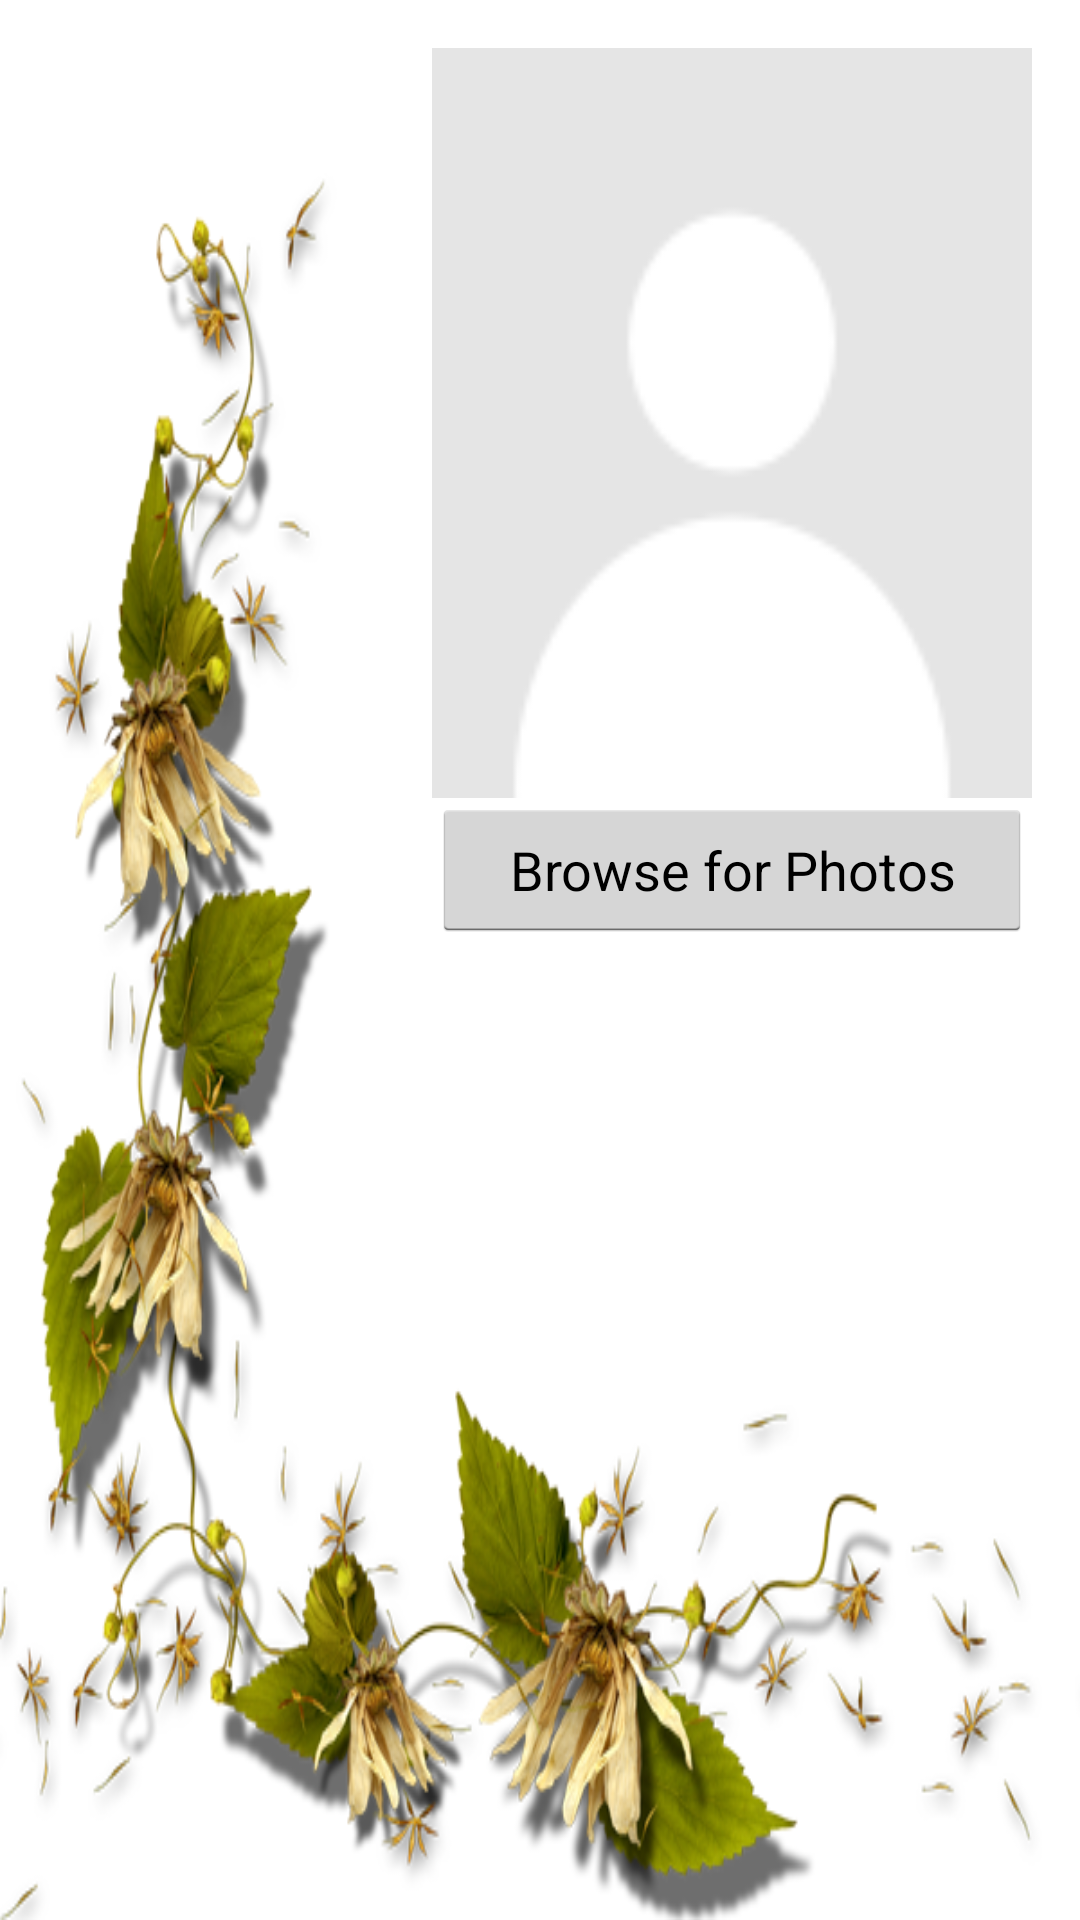

The Android layout XML behind this screen, and the referenced resources:
<!-- AndroidManifest.xml: application theme AppTheme -->
<!-- res/layout/main_fragment_page1.xml -->
<?xml version="1.0" encoding="utf-8"?>
<RelativeLayout xmlns:android="http://schemas.android.com/apk/res/android"
    xmlns:tools="http://schemas.android.com/tools"
    android:layout_width="match_parent"
    android:layout_height="match_parent"
    android:background="@mipmap/testface_bg"
    android:paddingBottom="@dimen/activity_vertical_margin"
    android:paddingLeft="@dimen/activity_horizontal_margin"
    android:paddingRight="@dimen/activity_horizontal_margin"
    android:paddingTop="@dimen/activity_vertical_margin"
    tools:context="com.computinglife.testforoxford.activity.TestFaceActivity">

    <ImageView
        android:id="@+id/imageView_fortestface"
        android:layout_width="200dp"
        android:layout_height="250dp"
        android:layout_alignParentEnd="true"
        android:layout_alignParentTop="true"
        android:layout_weight="1"
        android:background="@mipmap/user_default_male" />

    <Button
        android:id="@+id/button_testface"
        android:layout_width="wrap_content"
        android:layout_height="wrap_content"
        android:layout_alignParentEnd="true"
        android:layout_alignStart="@+id/imageView_fortestface"
        android:layout_below="@+id/imageView_fortestface"
        android:text="Browse for Photos" />

    <TextView
        android:id="@+id/text_result"
        android:layout_width="wrap_content"
        android:layout_height="wrap_content"
        android:layout_alignEnd="@+id/button_testface"
        android:layout_alignStart="@+id/button_testface"
        android:layout_below="@+id/button_testface" />
</RelativeLayout>
<!-- resources referenced by this layout -->
<resources>
  <dimen name="activity_horizontal_margin">16dp</dimen>
  <dimen name="activity_vertical_margin">16dp</dimen>
  <!-- mipmap testface_bg: png bitmap (mipmap-xxhdpi, 202932 bytes) -->
  <!-- mipmap user_default_male: png bitmap (mipmap-xhdpi, 1612 bytes) -->
  <style name="AppTheme" parent="android:Theme.Holo.Light.DarkActionBar">
          
          <item name="colorPrimary">@color/colorPrimary</item>
          <item name="colorPrimaryDark">@color/colorPrimaryDark</item>
          <item name="colorAccent">@color/colorAccent</item>
      </style>
  <color name="colorPrimary">#3F51B5</color>
  <color name="colorPrimaryDark">#303F9F</color>
  <color name="colorAccent">#FF4081</color>
</resources>
